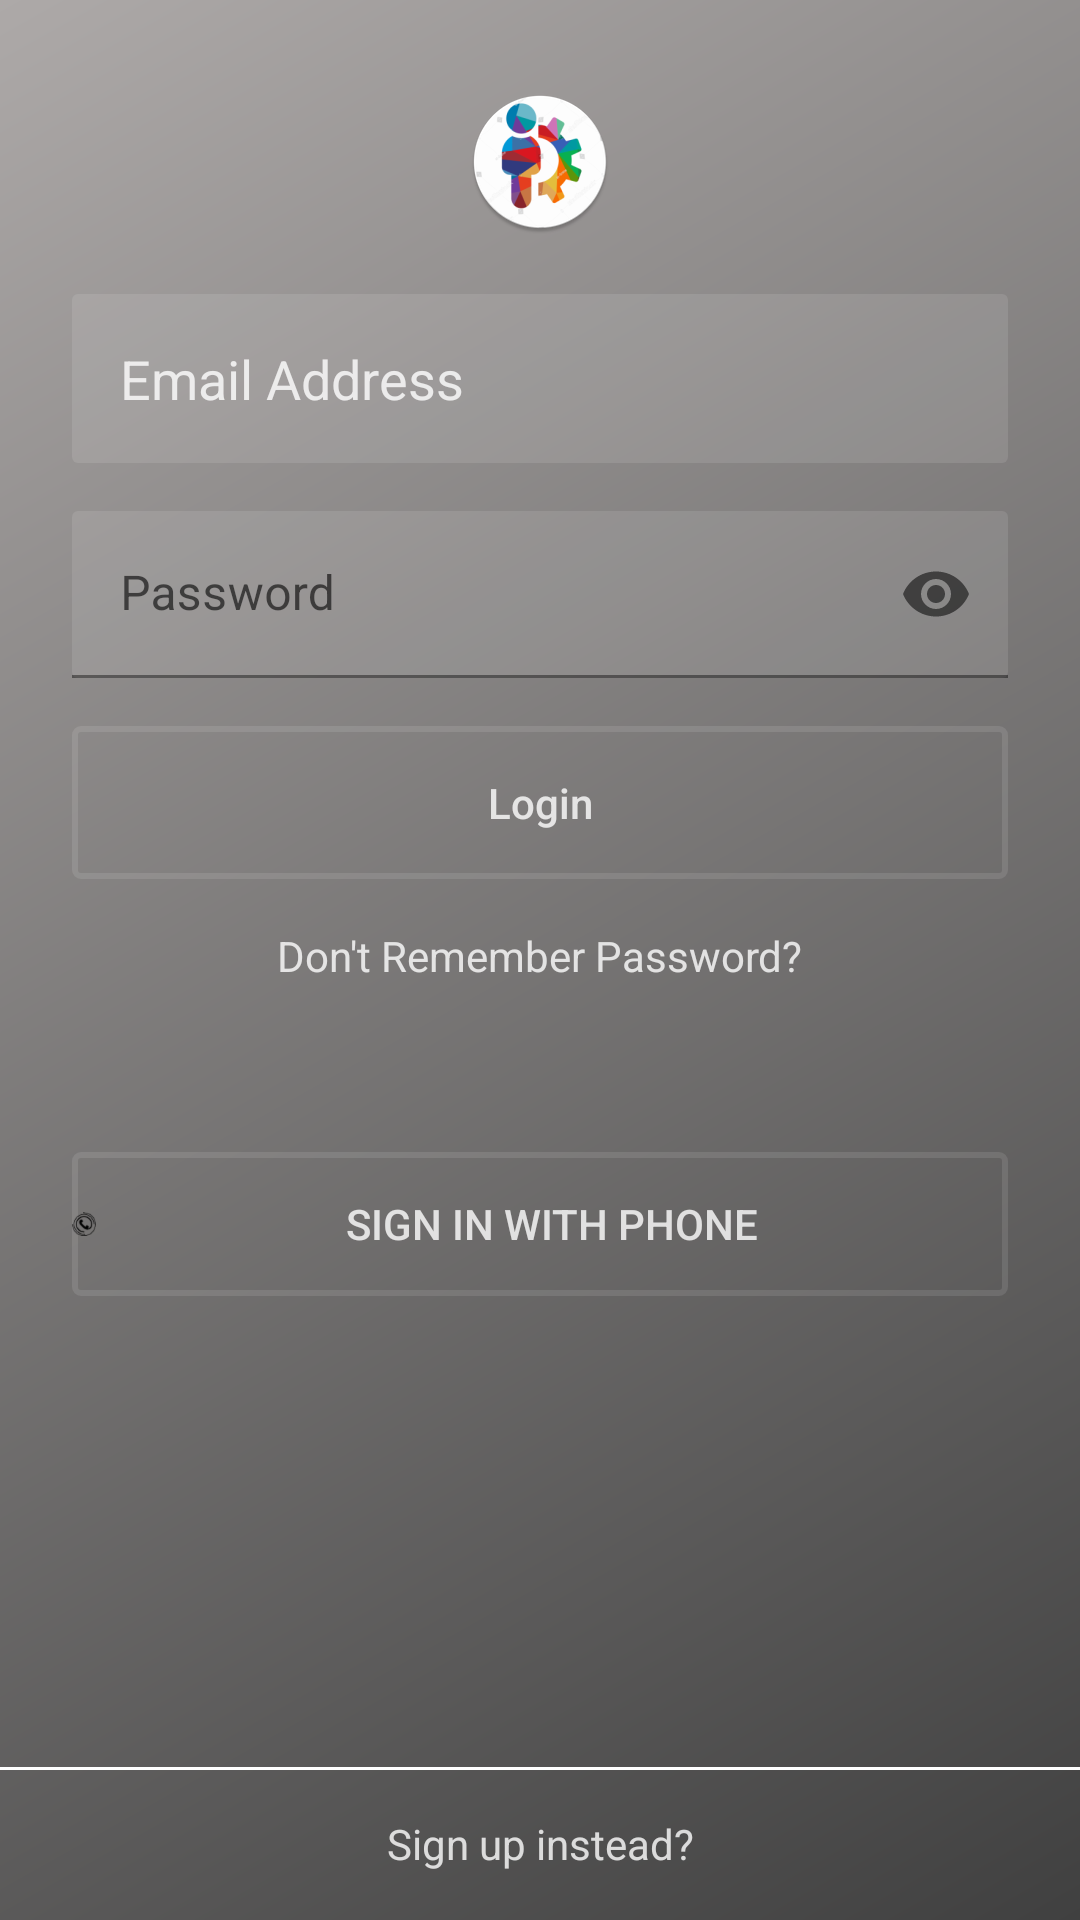

Produce the Android XML layout that renders to this screen, including the resource entries it uses.
<!-- AndroidManifest.xml: application theme AppTheme -->
<!-- res/layout/activity_login.xml -->
<?xml version="1.0" encoding="utf-8"?>
<androidx.constraintlayout.widget.ConstraintLayout xmlns:android="http://schemas.android.com/apk/res/android"
    xmlns:app="http://schemas.android.com/apk/res-auto"
    xmlns:tools="http://schemas.android.com/tools"
    android:layout_width="match_parent"
    android:id="@+id/login_constraint"
    android:layout_height="match_parent"
    android:background="@drawable/bg_login"
    tools:context=".LoginActivity">

    <androidx.constraintlayout.widget.Guideline
        android:id="@+id/guideline_left"
        android:layout_width="wrap_content"
        android:layout_height="wrap_content"
        android:orientation="vertical"
        app:layout_constraintGuide_begin="24dp" />

    <androidx.constraintlayout.widget.Guideline
        android:id="@+id/guideline_right"
        android:layout_width="wrap_content"
        android:layout_height="wrap_content"
        android:orientation="vertical"
        app:layout_constraintGuide_end="24dp" />

    <ImageView
        android:id="@+id/iv"
        android:layout_width="wrap_content"
        android:layout_height="wrap_content"
        android:layout_marginTop="30sp"
        android:src="@mipmap/ic_launcher_round"
        app:layout_constraintEnd_toEndOf="parent"
        app:layout_constraintStart_toStartOf="parent"
        app:layout_constraintTop_toTopOf="parent" />

    <EditText
        android:id="@+id/username"
        android:layout_width="0dp"
        android:layout_height="wrap_content"
        android:hint="@string/hint_email"
        android:layout_marginTop="20sp"
        android:padding="16dp"
        android:textColorHint="@color/login_form_detail"
        app:layout_constraintEnd_toStartOf="@id/guideline_right"
        app:layout_constraintHorizontal_bias="0.0"
        app:layout_constraintStart_toEndOf="@id/guideline_left"
        app:layout_constraintTop_toBottomOf="@+id/iv"
        android:inputType="textEmailAddress"
        android:background="@drawable/et_bg"/>

    <com.google.android.material.textfield.TextInputLayout
        android:id="@+id/etPasswordLayout"
        android:layout_width="0dp"
        android:layout_height="wrap_content"
        app:passwordToggleEnabled="true"
        app:layout_constraintEnd_toStartOf="@id/guideline_right"
        app:layout_constraintHorizontal_bias="0.0"
        app:layout_constraintStart_toEndOf="@id/guideline_left"
        app:layout_constraintTop_toBottomOf="@+id/username">

        <com.google.android.material.textfield.TextInputEditText
            android:id="@+id/password"
            android:layout_width="match_parent"
            android:layout_height="match_parent"
            android:layout_marginTop="16sp"
            android:textColorHint="@color/login_form_detail"
            android:background="@drawable/et_bg"
            android:hint="@string/hint_password"
            android:inputType="textPassword"/>
    </com.google.android.material.textfield.TextInputLayout>


    <Button
        android:id="@+id/btn_login"
        android:layout_width="0dp"
        android:layout_height="wrap_content"
        android:layout_marginTop="16sp"
        android:background="@drawable/btn_bg"
        android:padding="16dp"
        android:text="@string/login"
        android:textAllCaps="false"
        android:textColor="@color/login_form_detail"
        app:layout_constraintEnd_toStartOf="@+id/guideline_right"
        app:layout_constraintHorizontal_bias="0.0"
        app:layout_constraintStart_toStartOf="@+id/guideline_left"
        app:layout_constraintTop_toBottomOf="@+id/etPasswordLayout" />

    <TextView
        android:id="@+id/forgot_password"
        android:layout_width="wrap_content"
        android:layout_height="wrap_content"
        android:layout_marginTop="16sp"
        android:text="@string/forgot_pass"
        android:textColor="@color/login_form_detail"
        app:layout_constraintEnd_toStartOf="@+id/guideline_right"
        app:layout_constraintStart_toStartOf="@+id/guideline_left"
        app:layout_constraintTop_toBottomOf="@+id/btn_login" />

    <Button
        android:id="@+id/btn_phone"
        android:layout_width="0dp"
        android:layout_height="wrap_content"
        android:layout_marginTop="56sp"
        android:background="@drawable/btn_bg"
        android:drawableStart="@drawable/phone"
        android:text="@string/phone_sign_in"
        android:textColor="@color/login_form_detail"
        app:layout_constraintEnd_toStartOf="@+id/guideline_right"
        app:layout_constraintHorizontal_bias="0.0"
        app:layout_constraintStart_toStartOf="@+id/guideline_left"
        app:layout_constraintTop_toBottomOf="@+id/forgot_password" />


    <TextView
        android:id="@+id/sign_up"
        android:layout_width="wrap_content"
        android:layout_height="wrap_content"
        android:text="@string/Dont_have_an_account"
        android:textColor="@color/login_form_detail"
        app:layout_constraintEnd_toStartOf="@+id/guideline_right"
        app:layout_constraintStart_toStartOf="@+id/guideline_left"
        app:layout_constraintTop_toTopOf="@+id/bottom_line"
        android:layout_marginTop="16dp"/>


    <View
        android:id="@+id/bottom_line"
        android:layout_width="0dp"
        android:layout_height="1dp"
        android:layout_marginBottom="50sp"
        android:background="#fff"
        app:layout_constraintBottom_toBottomOf="parent"
        app:layout_constraintEnd_toEndOf="parent"
        app:layout_constraintStart_toStartOf="parent" />
</androidx.constraintlayout.widget.ConstraintLayout>
<!-- resources referenced by this layout -->
<resources>
  <color name="login_form_detail">#ccffffff</color>
  <!-- drawable bg_login (drawable) -->
  <?xml version="1.0" encoding="utf-8"?>
  <shape xmlns:android="http://schemas.android.com/apk/res/android">
  
      <gradient
          android:startColor="#404040"
          android:endColor="#ada9a8"
          android:angle="135"/>
  </shape>
  <!-- drawable btn_bg (drawable) -->
  <?xml version="1.0" encoding="utf-8"?>
  <selector xmlns:android="http://schemas.android.com/apk/res/android">
      <item android:state_pressed="true">
          <shape>
              <stroke android:color="@color/login_form_detail" android:width="2dp"/>
              <corners android:radius="2dp"/>
          </shape>
      </item>
  
      <item>
          <shape>
              <stroke android:color="@color/login_form_detail_light" android:width="2dp"/>
              <corners android:radius="2dp"/>
          </shape>
      </item>
  
  </selector>
  <!-- drawable et_bg (drawable) -->
  <?xml version="1.0" encoding="utf-8"?>
  <shape xmlns:android="http://schemas.android.com/apk/res/android">
      <solid android:color="@color/login_form_detail_light"/>
      <corners android:radius="2dp"/>
  </shape>
  <!-- drawable phone: png bitmap (drawable-hdpi, 314 bytes) -->
  <!-- mipmap ic_launcher_round: png bitmap (mipmap-hdpi, 6807 bytes) -->
  <string name="Dont_have_an_account">Sign up instead?</string>
  <string name="forgot_pass">Don\'t Remember Password?</string>
  <string name="hint_email">Email Address</string>
  <string name="hint_password">Password</string>
  <string name="login">Login</string>
  <string name="phone_sign_in">Sign in with phone</string>
  <style name="AppTheme" parent="Theme.MaterialComponents.Light">
          
          <item name="colorPrimary">@color/colorPrimary</item>
          <item name="colorPrimaryDark">@color/colorPrimaryDark</item>
          <item name="colorAccent">@color/colorAccent</item>
      </style>
  <color name="login_form_detail_light">#1affffff</color>
  <color name="colorPrimary">#0f53bf</color>
  <color name="colorPrimaryDark">#0f53bf</color>
  <color name="colorAccent">#0f53bf</color>
</resources>
